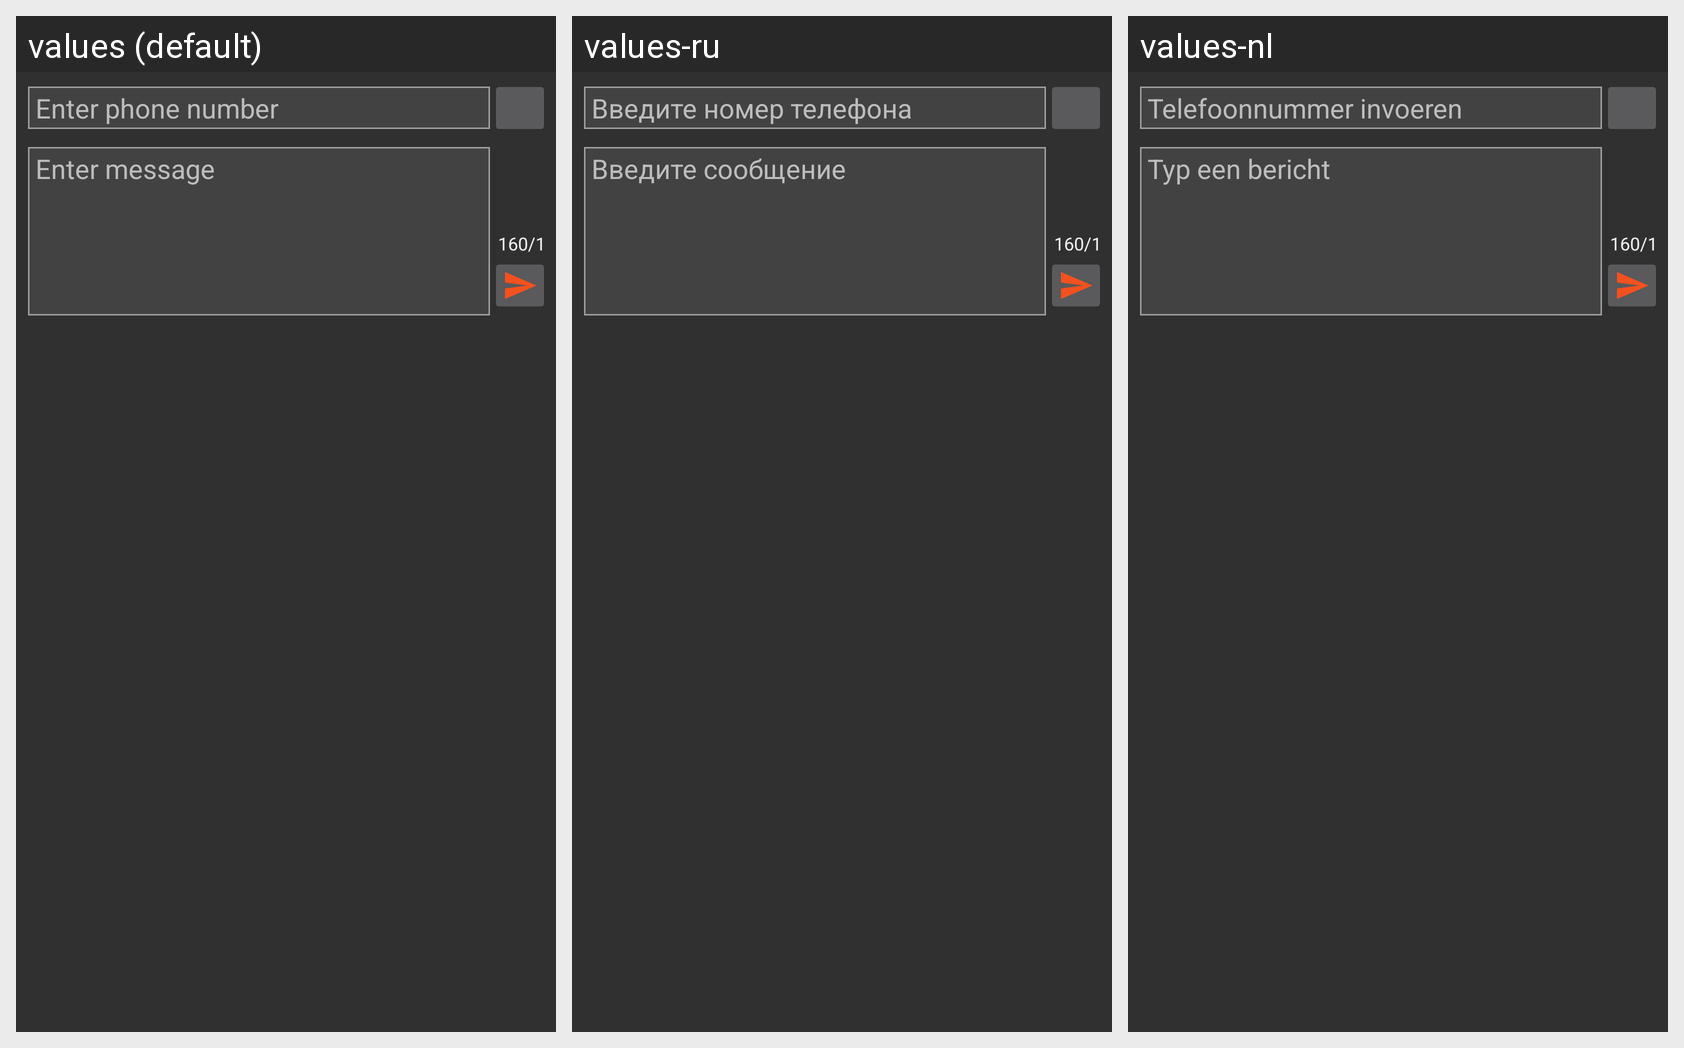

The Android screen above is rendered under several locales of the same app. Produce the string resources it draws, with the default and per-locale values.
Android screen res/layout/fragment_send_sms.xml rendered under 3 locales, left to right: values (default), values-ru, values-nl. Device: Nexus 5 (rendered at 1080×1920; each locale shown at half size, 540×960, under a caption strip naming it); theme AppTheme.Dark.
Strings drawn on this screen, with the default value and each locale's value (text and hints the layout hard-codes, and strings that could not be matched under every locale, appear in the picture but are not listed):

Enter_phone_number
  values: Enter phone number
  values-ru: Введите номер телефона
  values-nl: Telefoonnummer invoeren

Enter_message
  values: Enter message
  values-ru: Введите сообщение
  values-nl: Typ een bericht
